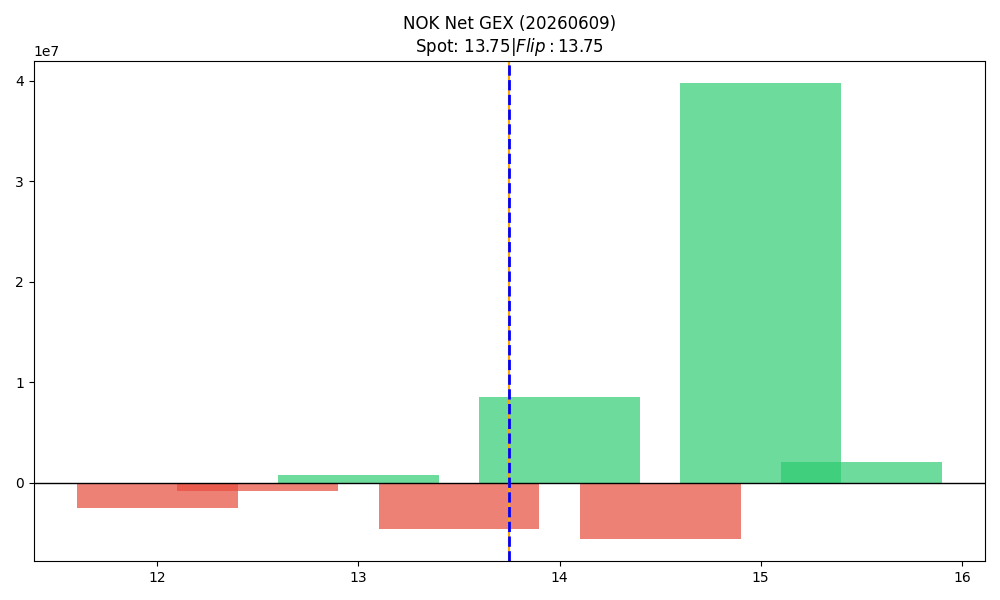

Values plotted in this chart, from the file beside it:
strike, call_gex, put_gex, call_dex, put_dex, net_greek_delta, net_gex
12.0, 1728863, 4283449, 67958080, -8763747, 0.4141, -2554585
12.5, 15731, 861545, 473029, -923158, -0.03533, -845814
13.0, 3809194, 3006949, 40244822, -6340816, 0.4428, 802245
13.5, 589885, 5169861, 4985211, -8413204, -0.08189, -4579976
14.0, 26689138, 18184885, 105961287, -39520882, 0.2432, 8504253
14.5, 2100952, 7663018, 5608948, -18141977, -0.2348, -5562066
15.0, 49847996, 10096418, 146586312, -31741053, 0.3238, 39751578
15.5, 6976454, 4888901, 12310701, -17009433, -0.07583, 2087553
